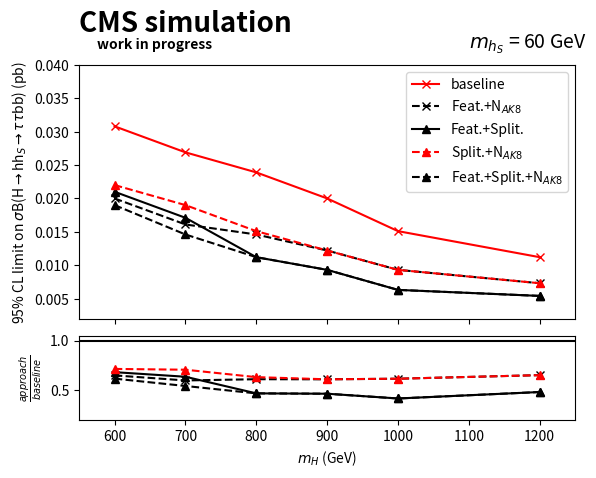

The matplotlib source for this figure:
from matplotlib import pyplot as plt
import numpy as np
from matplotlib import gridspec
from matplotlib.gridspec import GridSpec, GridSpecFromSubplotSpec


mH= [600,700,800,900,1000,1200]

baselimit = [0.0308,0.0269,0.0239,0.0200,0.0151,0.0112]

nodR_0AK_normalVarslimit= [0.0308,0.0269,0.0239,0.0200,0.0151,0.0112]

nodR_0AK_boostedVarslimit= [0.0239,0.0200,0.0161,0.0142,0.0103,0.007]

nodR_1AK_normalVarslimit= [0.0239,0.0210,0.0190,0.0181,0.0142,0.0112]

nodR_1AK_boostedVarslimit= [0.0200,0.0161,0.0146,0.0122,0.0093,0.0073]

yesdR_1AK_normalVarslimit= [0.0220,0.0190,0.0151,0.0122,0.0093,0.0073]

yesdR_1AK_boostedVarslimit= [0.0190,0.0146,0.0112,0.0093,0.0063,0.0054]

yesdR_0AK_normalVarslimit= [0.0278,0.0220,0.0171,0.0132,0.0103,0.0073]

yesdR_0AK_boostedVarslimit= [0.0210,0.0171,0.0112,0.0093,0.0063,0.0054]


ratio_nodR_0AK_boostedVarslimit= []
ratio_nodR_1AK_normalVarslimit= []
ratio_nodR_1AK_boostedVarslimit= []
ratio_yesdR_1AK_normalVarslimit= []
ratio_yesdR_1AK_boostedVarslimit= []
ratio_yesdR_0AK_normalVarslimit= []
ratio_yesdR_0AK_boostedVarslimit= []
for n in range(len(mH)):
    ratio_nodR_0AK_boostedVarslimit.append((nodR_0AK_boostedVarslimit[n])/baselimit[n])
    ratio_nodR_1AK_normalVarslimit.append((nodR_1AK_normalVarslimit[n])/baselimit[n])
    ratio_nodR_1AK_boostedVarslimit.append((nodR_1AK_boostedVarslimit[n])/baselimit[n])
    ratio_yesdR_1AK_normalVarslimit.append((yesdR_1AK_normalVarslimit[n])/baselimit[n])
    ratio_yesdR_1AK_boostedVarslimit.append((yesdR_1AK_boostedVarslimit[n])/baselimit[n])
    ratio_yesdR_0AK_normalVarslimit.append((yesdR_0AK_normalVarslimit[n])/baselimit[n])
    ratio_yesdR_0AK_boostedVarslimit.append((yesdR_0AK_boostedVarslimit[n])/baselimit[n])


fig, (ax,ax1)= plt.subplots(2, 1, gridspec_kw={'height_ratios': [3,1], 'hspace':0.1}, sharex=True)
fig.subplots_adjust(top=0.85)
ax1.set_xlabel("$m_{H}$ (GeV)")
ax.set_ylabel(r"95% CL limit on $\sigma$B(H$\rightarrow$hh$_{S}\rightarrow\tau\tau$bb) (pb)")
ax1.set_ylabel(r"$\frac{approach}{baseline}$")

ax.text(550, 0.045, 'CMS simulation', fontdict=None,size=20,weight='bold',color='black')
ax.text(575, 0.0425, 'work in progress', fontdict=None,size=10,weight='bold')
ax.text(1100, 0.0425, '$m_{h_{S}}$ = 60 GeV', fontdict=None,size=14)

ax.plot(mH, nodR_0AK_normalVarslimit, 'x-', color='red',label="baseline")
# ax.plot(mH, nodR_0AK_boostedVarslimit, 'x-', color='black',label="Feat.")
# ax.plot(mH, nodR_1AK_normalVarslimit, 'x--', color='red',label=r"N$_{AK8}$")
ax.plot(mH, nodR_1AK_boostedVarslimit, 'x--', color='black',label=r"Feat.+N$_{AK8}$")
# ax.plot(mH, yesdR_0AK_normalVarslimit, '^-', color='red',label="Split.")
ax.plot(mH, yesdR_0AK_boostedVarslimit, '^-', color='black',label="Feat.+Split.")
ax.plot(mH, yesdR_1AK_normalVarslimit, '^--', color='red',label=r"Split.+N$_{AK8}$")
ax.plot(mH, yesdR_1AK_boostedVarslimit, '^--', color='black',label=r"Feat.+Split.+N$_{AK8}$")

# ax1.plot(mH, ratio_nodR_0AK_boostedVarslimit, 'x-', color='black')
# ax1.plot(mH, ratio_nodR_1AK_normalVarslimit, 'x--', color='red')
ax1.plot(mH, ratio_nodR_1AK_boostedVarslimit, 'x--', color='black')
# ax1.plot(mH, ratio_yesdR_0AK_normalVarslimit, '^-', color='red')
ax1.plot(mH, ratio_yesdR_0AK_boostedVarslimit, '^-', color='black')
ax1.plot(mH, ratio_yesdR_1AK_normalVarslimit, '^--', color='red')
ax1.plot(mH, ratio_yesdR_1AK_boostedVarslimit, '^--', color='black')
ax1.hlines(1,550,1250,'black')

ax.legend(loc="upper right")

ax.set_ylim([0.002, 0.04])
ax1.set_ylim([0.2, 1.05])
ax1.set_xlim([550, 1250])


plt.savefig('on_their_own_ratio.pdf')